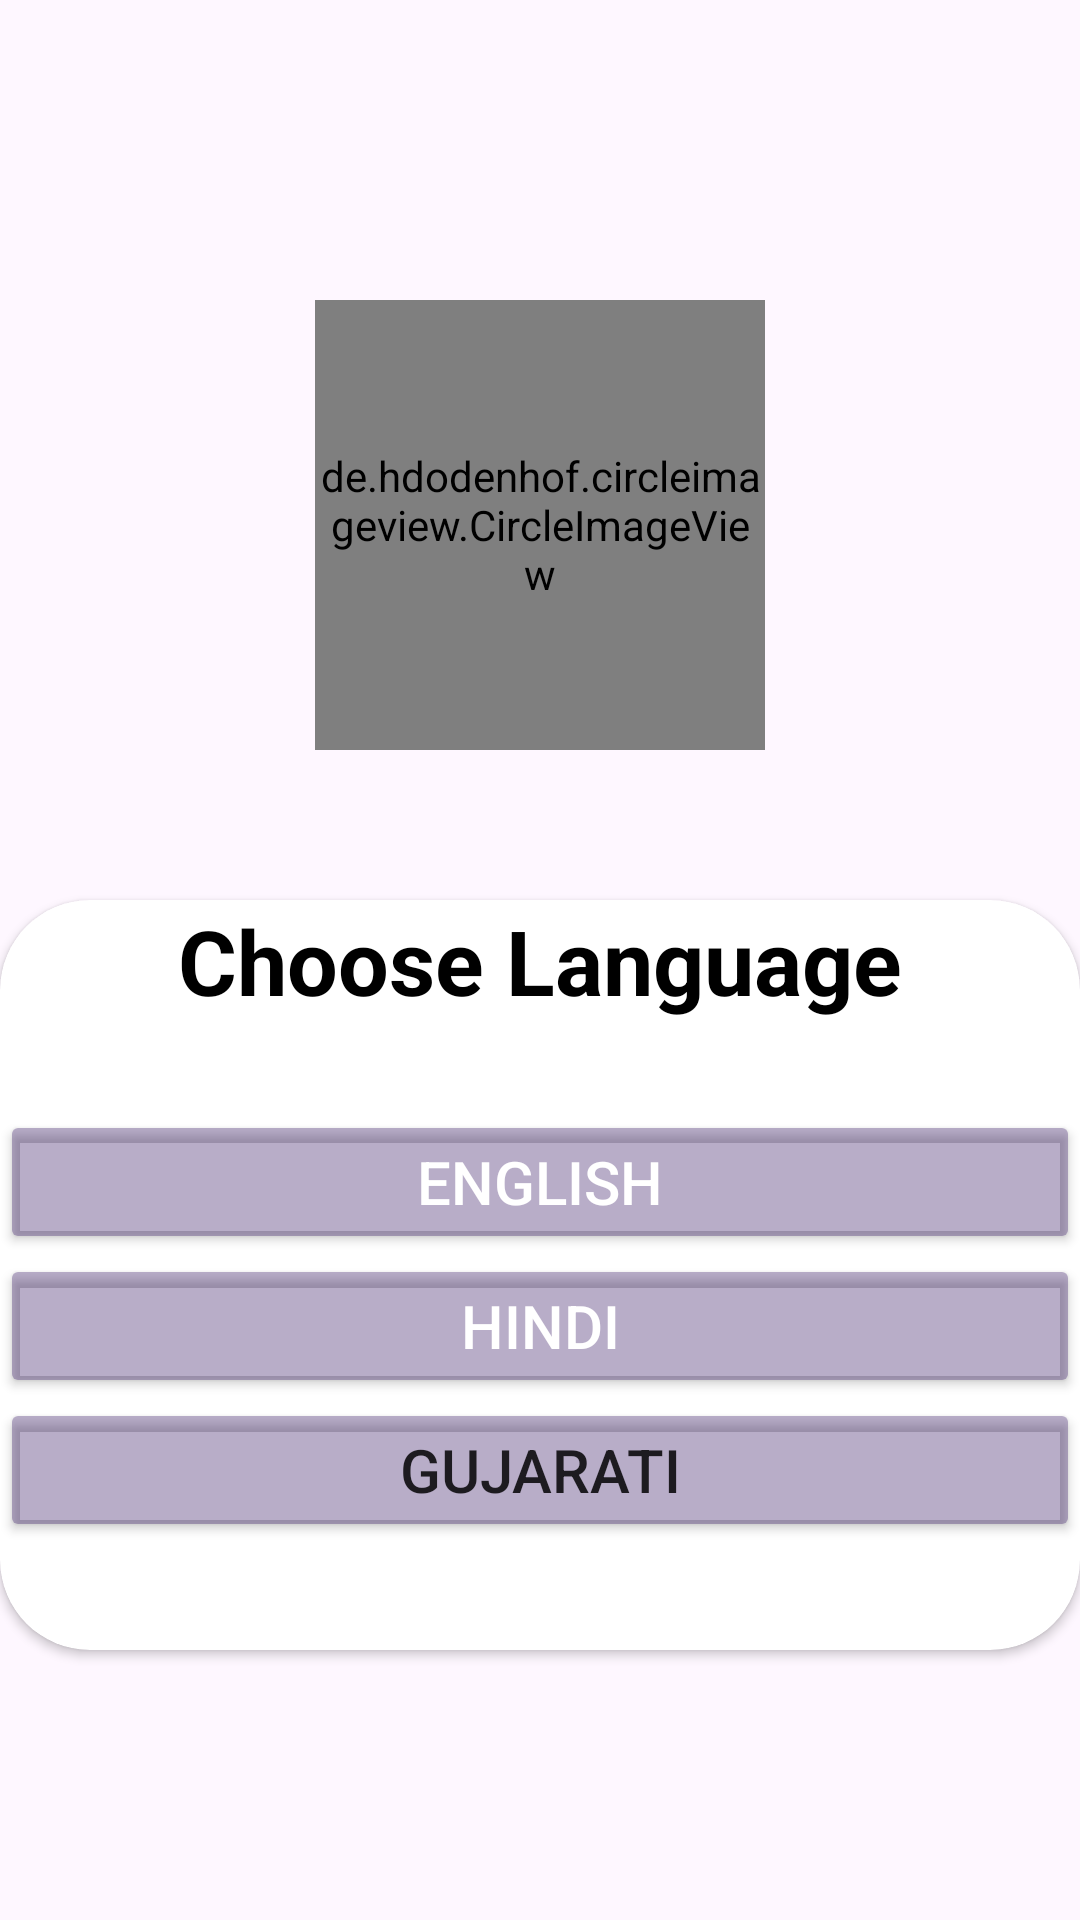

Produce the Android XML layout that renders to this screen, including the resource entries it uses.
<!-- AndroidManifest.xml: application theme Theme.Shuvichar_App -->
<!-- res/layout/activity_main.xml -->
<?xml version="1.0" encoding="utf-8"?>
<LinearLayout xmlns:android="http://schemas.android.com/apk/res/android"
    xmlns:app="http://schemas.android.com/apk/res-auto"
    xmlns:tools="http://schemas.android.com/tools"
    android:layout_width="match_parent"
    android:layout_height="match_parent"
    android:background="@drawable/background"
    android:orientation="vertical"
    tools:context=".MainActivity">


    <LinearLayout
        android:layout_width="match_parent"
        android:layout_height="wrap_content"
        android:layout_marginTop="100sp"
        android:gravity="center"
        android:orientation="vertical">

        <de.hdodenhof.circleimageview.CircleImageView
            android:layout_width="150sp"
            android:layout_height="150sp"
            android:src="@drawable/logo" />

    </LinearLayout>

    <androidx.cardview.widget.CardView
        android:layout_width="match_parent"
        android:layout_height="250dp"
        android:layout_marginTop="50sp"
        android:gravity="center"
        app:cardCornerRadius="30dp">

        <ImageView
            android:layout_width="match_parent"
            android:layout_height="match_parent"
            android:scaleType="centerCrop"
            android:src="@drawable/background" />

        <TextView
            android:layout_width="match_parent"
            android:layout_height="wrap_content"
            android:gravity="center"
            android:text="Choose Language"
            android:textColor="@color/black"
            android:textSize="30sp"
            android:textStyle="bold" />

        <LinearLayout

            android:layout_width="match_parent"
            android:layout_height="wrap_content"
            android:layout_marginTop="70dp"
            android:gravity="center"
            android:orientation="vertical">


            <Button
                android:id="@+id/btn1"
                android:layout_width="match_parent"
                android:layout_height="48sp"
                android:backgroundTint="#562F0E5E"
                android:text="English"
                android:textColor="@color/white"
                android:textSize="20dp" />

            <Button
                android:id="@+id/btn2"
                android:layout_width="match_parent"
                android:layout_height="48sp"
                android:backgroundTint="#562F0E5E"
                android:text="Hindi"
                android:textColor="@color/white"
                android:textSize="20dp" />

            <Button
                android:id="@+id/btn3"
                android:layout_width="match_parent"
                android:layout_height="48sp"
                android:backgroundTint="#562F0E5E"
                android:text="Gujarati"
                android:textSize="20dp" />


        </LinearLayout>

    </androidx.cardview.widget.CardView>


</LinearLayout>
<!-- resources referenced by this layout -->
<resources>
  <!-- drawable logo: png bitmap (drawable, 11098 bytes) -->
  <style name="Theme.Shuvichar_App" parent="Base.Theme.Shuvichar_App" />
  <style name="Base.Theme.Shuvichar_App" parent="Theme.Material3.DayNight.NoActionBar">
          
          
      </style>
  <!-- not gathered from this repository: default colours our renderer supplied (Android Studio template values) -->
  <color name="black">#FF000000</color>
  <color name="white">#FFFFFFFF</color>
</resources>
